Run: headless pygame with SDL's dummy video driver; simulated clock (each Clock.tick advances the game by its frame time, no real sleeping); random seed 0; keys injected as events and as key.get_pressed() state; no mouse input; restart key SPACE tapped at the start of phases 3 and 4.
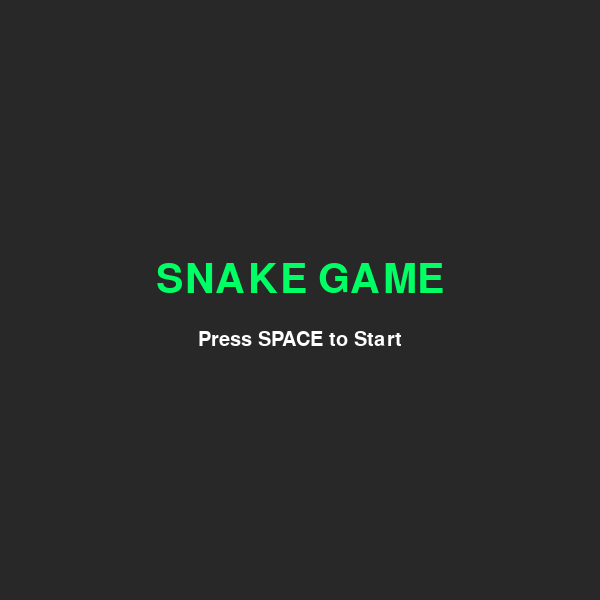
Frame 1 of 4 · flips 1–60 · no input
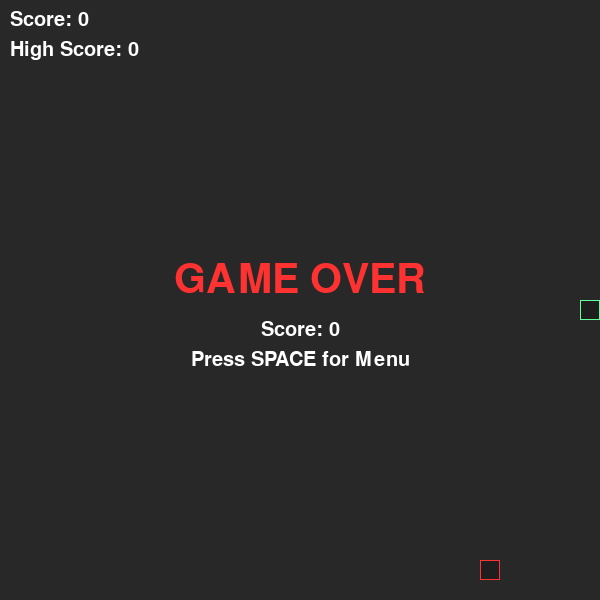
Frame 2 of 4 · flips 61–180 · tapped SPACE, RETURN · held RIGHT (→), D
Frame 3 of 4 · flips 181–300 · tapped SPACE · held DOWN (↓), S · screen same as frame 1, image omitted
Frame 4 of 4 · flips 301–420 · tapped SPACE · held LEFT (←), A, UP (↑), W · screen same as frame 2, image omitted

The pygame program that drew these frames:

import pygame
import sys
import random

# --- Constants ---
SCREEN_WIDTH = 600
SCREEN_HEIGHT = 600
GRID_SIZE = 20  # Size of one tile
GRID_WIDTH = SCREEN_WIDTH // GRID_SIZE
GRID_HEIGHT = SCREEN_HEIGHT // GRID_SIZE

# Colors (R, G, B)
COLOR_BG = (30, 30, 30)       # Dark Gray Background
COLOR_GRID = (40, 40, 40)     # Slightly lighter for grid lines
COLOR_SNAKE = (0, 255, 100)   # Neon Green
COLOR_SNAKE_HEAD = (100, 255, 150)
COLOR_FOOD = (255, 50, 50)    # Red
COLOR_TEXT = (255, 255, 255)

# Game Settings
FPS = 15  # Lower FPS creates a retro feel
SPEED_DELAY = 1000 // FPS

class Snake:
    def __init__(self):
        self.reset()

    def reset(self):
        # Start in the middle
        self.length = 1
        self.positions = [((SCREEN_WIDTH // 2), (SCREEN_HEIGHT // 2))]
        self.direction = random.choice([UP, DOWN, LEFT, RIGHT])
        self.color = COLOR_SNAKE
        self.head_color = COLOR_SNAKE_HEAD
        self.score = 0

    def get_head_position(self):
        return self.positions[0]

    def turn(self, point):
        # Prevent snake from reversing into itself
        if self.length > 1 and (point[0] * -1, point[1] * -1) == self.direction:
            return
        else:
            self.direction = point

    def move(self):
        cur = self.get_head_position()
        x, y = self.direction
        new = ((cur[0] + (x * GRID_SIZE)), (cur[1] + (y * GRID_SIZE)))

        # Check wall collision
        if (new[0] < 0 or new[0] >= SCREEN_WIDTH or
            new[1] < 0 or new[1] >= SCREEN_HEIGHT):
            return False # Game over

        # Check self collision
        if len(self.positions) > 2 and new in self.positions[1:]:
            return False # Game over

        self.positions.insert(0, new)
        if len(self.positions) > self.length:
            self.positions.pop()

        return True # Move successful

    def draw(self, surface):
        for i, p in enumerate(self.positions):
            rect = (p[0], p[1], GRID_SIZE, GRID_SIZE)
            color = self.head_color if i == 0 else self.color
            pygame.draw.rect(surface, color, rect)
            pygame.draw.rect(surface, COLOR_BG, (rect[0]+1, rect[1]+1, GRID_SIZE-2, GRID_SIZE-2))

    def handle_keys(self):
        for event in pygame.event.get():
            if event.type == pygame.QUIT:
                pygame.quit()
                sys.exit()
            elif event.type == pygame.KEYDOWN:
                if event.key == pygame.K_UP and self.direction != DOWN:
                    self.turn(UP)
                elif event.key == pygame.K_DOWN and self.direction != UP:
                    self.turn(DOWN)
                elif event.key == pygame.K_LEFT and self.direction != RIGHT:
                    self.turn(LEFT)
                elif event.key == pygame.K_RIGHT and self.direction != LEFT:
                    self.turn(RIGHT)

class Food:
    def __init__(self):
        self.position = (0, 0)
        self.color = COLOR_FOOD
        self.randomize_position()

    def randomize_position(self):
        self.position = (random.randint(0, GRID_WIDTH - 1) * GRID_SIZE,
                         random.randint(0, GRID_HEIGHT - 1) * GRID_SIZE)

    def draw(self, surface):
        rect = (self.position[0], self.position[1], GRID_SIZE, GRID_SIZE)
        pygame.draw.rect(surface, self.color, rect)
        pygame.draw.rect(surface, COLOR_BG, (rect[0]+1, rect[1]+1, GRID_SIZE-2, GRID_SIZE-2))

class Game:
    def __init__(self):
        pygame.init()
        self.screen = pygame.display.set_mode((SCREEN_WIDTH, SCREEN_HEIGHT))
        pygame.display.set_caption('PySnake - Retro Edition')
        self.clock = pygame.time.Clock()
        self.font = pygame.font.SysFont('Consolas', 30)
        self.large_font = pygame.font.SysFont('Consolas', 60)
        
        self.high_score = 0
        self.reset_game()
        
        # States: 'MENU', 'PLAYING', 'PAUSED', 'GAMEOVER'
        self.state = 'MENU' 

    def reset_game(self):
        self.snake = Snake()
        self.food = Food()
        self.snake.score = 0
        self.game_over_timer = 0

    def draw_grid(self):
        for y in range(0, SCREEN_HEIGHT, GRID_SIZE):
            for x in range(0, SCREEN_WIDTH, GRID_SIZE):
                pygame.draw.rect(self.screen, COLOR_GRID, (x, y, GRID_SIZE, GRID_SIZE))

    def draw_text_centered(self, text, font, color, y_offset=0):
        surface = font.render(text, True, color)
        rect = surface.get_rect(center=(SCREEN_WIDTH // 2, SCREEN_HEIGHT // 2 + y_offset))
        self.screen.blit(surface, rect)

    def draw_score(self):
        score_text = f"Score: {self.snake.score}"
        high_score_text = f"High Score: {self.high_score}"
        
        # Draw in top left area
        self.screen.blit(self.font.render(score_text, True, COLOR_TEXT), (10, 10))
        self.screen.blit(self.font.render(high_score_text, True, COLOR_TEXT), (10, 40))

    def run(self):
        while True:
            # 1. Event Handling
            for event in pygame.event.get():
                if event.type == pygame.QUIT:
                    pygame.quit()
                    sys.exit()

                if self.state == 'MENU':
                    if event.type == pygame.KEYDOWN and event.key == pygame.K_SPACE:
                        self.state = 'PLAYING'

                elif self.state == 'PLAYING':
                    if event.type == pygame.KEYDOWN:
                        if event.key == pygame.K_p: # Pause
                            self.state = 'PAUSED'
                        self.snake.handle_keys()

                elif self.state == 'PAUSED':
                    if event.type == pygame.KEYDOWN and event.key == pygame.K_p:
                        self.state = 'PLAYING'

                elif self.state == 'GAMEOVER':
                    if event.type == pygame.KEYDOWN and event.key == pygame.K_SPACE:
                        self.state = 'MENU'

            # 2. Logic Update
            if self.state == 'PLAYING':
                # Move snake
                moved = self.snake.move()
                
                # Check for collisions
                if not moved:
                    if self.snake.score > self.high_score:
                        self.high_score = self.snake.score
                    self.state = 'GAMEOVER'
                
                # Check food collision
                if self.snake.get_head_position() == self.food.position:
                    self.snake.length += 1
                    self.snake.score += 10
                    self.food.randomize_position()
                    # Ensure food doesn't spawn on snake body
                    while self.food.position in self.snake.positions:
                        self.food.randomize_position()

            # 3. Drawing
            self.screen.fill(COLOR_BG)
            self.draw_grid()

            if self.state == 'MENU':
                self.draw_text_centered("SNAKE GAME", self.large_font, COLOR_SNAKE, -20)
                self.draw_text_centered("Press SPACE to Start", self.font, COLOR_TEXT, 40)

            elif self.state == 'PLAYING':
                self.snake.draw(self.screen)
                self.food.draw(self.screen)
                self.draw_score()

            elif self.state == 'PAUSED':
                self.snake.draw(self.screen)
                self.food.draw(self.screen)
                self.draw_text_centered("PAUSED", self.large_font, COLOR_TEXT, -20)
                self.draw_text_centered("Press 'P' to Resume", self.font, COLOR_TEXT, 40)

            elif self.state == 'GAMEOVER':
                self.snake.draw(self.screen)
                self.food.draw(self.screen)
                self.draw_score() # Show score on screen
                self.draw_text_centered("GAME OVER", self.large_font, COLOR_FOOD, -20)
                self.draw_text_centered(f"Score: {self.snake.score}", self.font, COLOR_TEXT, 30)
                self.draw_text_centered("Press SPACE for Menu", self.font, COLOR_TEXT, 60)

            pygame.display.update()
            self.clock.tick(FPS)

# Define Directions
UP = (0, -1)
DOWN = (0, 1)
LEFT = (-1, 0)
RIGHT = (1, 0)

if __name__ == "__main__":
    game = Game()
    game.run()
